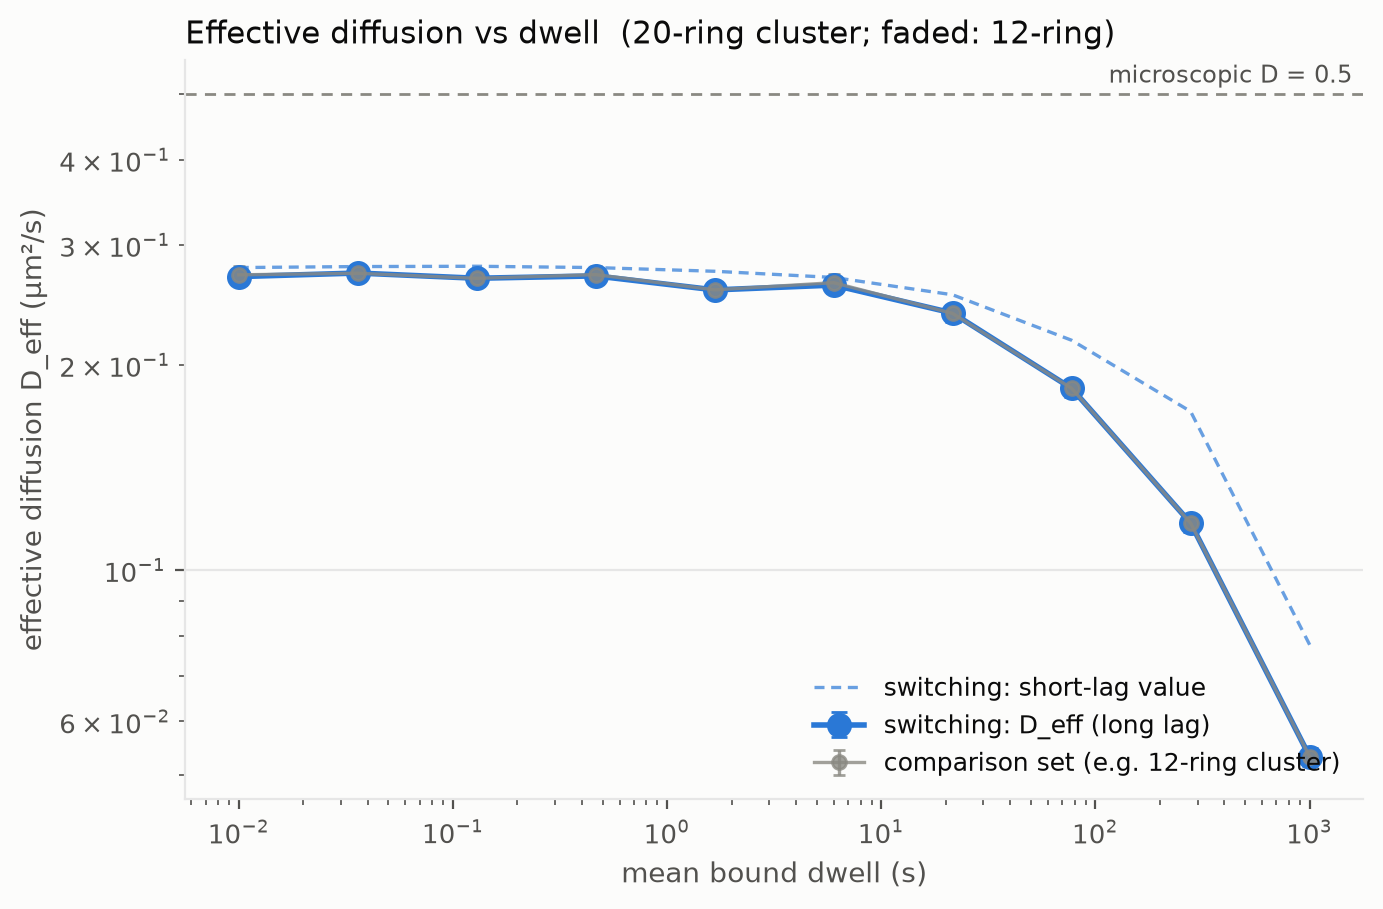

The table this chart was drawn from, first rows:
run, free_fraction, bound_dwell, d_eff, d_eff_se, d_eff_short, n, escaped, t_max, d_eff_compare, escaped_compare
lattice3d_ring2_rec1000_dw10_paired20_re…, 0.05, 0.01, 0.2695, 0.003759, 0.2779, 1000, 0, 7500, 0.2711, 21
lattice3d_ring2_rec1000_dw35.9_paired20_…, 0.05, 0.0359, 0.2728, 0.003773, 0.2788, 1000, 0, 7500, 0.2726, 17
lattice3d_ring2_rec1000_dw129_paired20_r…, 0.05, 0.129, 0.268, 0.003608, 0.2791, 1000, 0, 7500, 0.2679, 13
lattice3d_ring2_rec1000_dw464_paired20_r…, 0.05, 0.464, 0.2702, 0.003718, 0.2779, 1000, 0, 7500, 0.2714, 21
lattice3d_ring2_rec1000_dw1670_paired20_…, 0.05, 1.67, 0.2577, 0.003589, 0.2744, 1000, 0, 7500, 0.2577, 18
lattice3d_ring2_rec1000_dw5990_paired20_…, 0.05, 5.99, 0.2619, 0.003746, 0.2687, 1000, 0, 7500, 0.264, 25
lattice3d_ring2_rec1000_dw21500_paired20…, 0.05, 21.5, 0.2383, 0.003437, 0.2535, 1000, 0, 7500, 0.238, 11
lattice3d_ring2_rec1000_dw77400_paired20…, 0.05, 77.4, 0.1847, 0.002601, 0.2173, 1000, 0, 7500, 0.1847, 1
lattice3d_ring2_rec1000_dw278000_paired2…, 0.05, 278.0, 0.1172, 0.001721, 0.1709, 1000, 0, 8340, 0.1172, 0
lattice3d_ring2_rec1000_dw1e+06_paired20…, 0.05, 1000, 0.05323, 0.0008244, 0.07767, 1000, 0, 30000, 0.05323, 12
